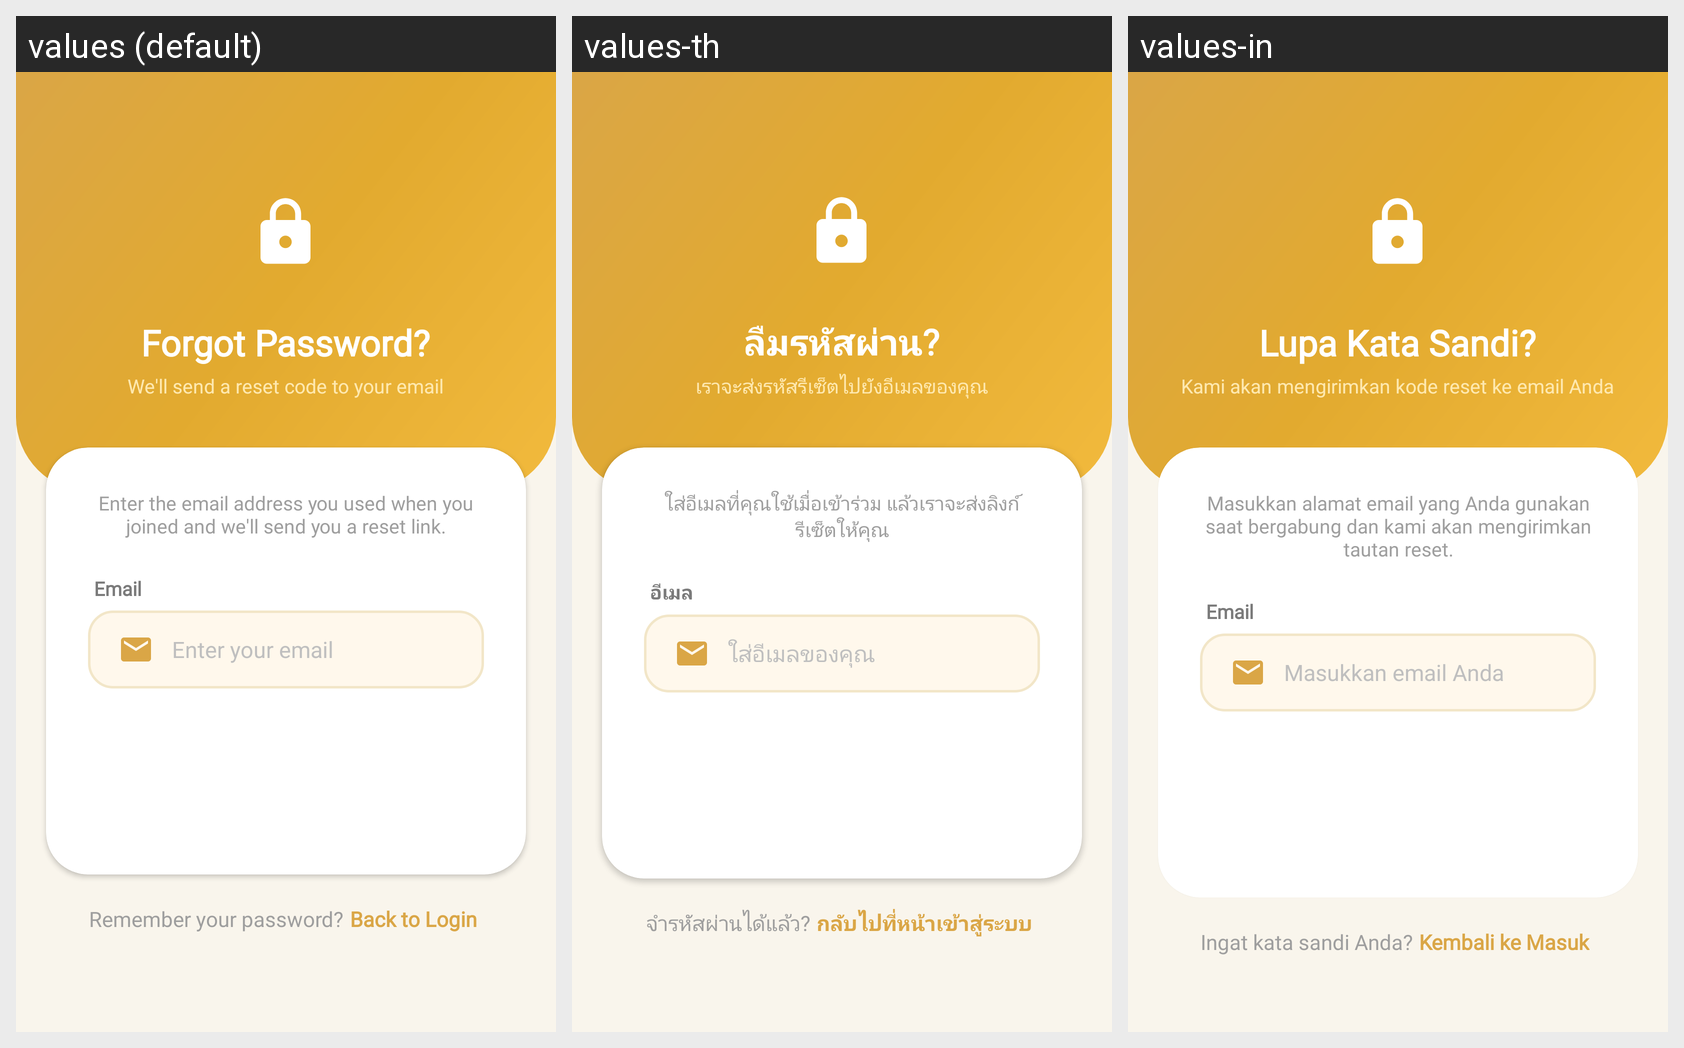

This grid shows one Android layout under several languages. Give, for every string resource on the screen, its name, the default text and each shown locale's text.
Android screen res/layout/activity_forgot_password.xml rendered under 3 locales, left to right: values (default), values-th, values-in. Device: Nexus 5 (rendered at 1080×1920; each locale shown at half size, 540×960, under a caption strip naming it); theme Theme.BeeTalkLite.
Strings drawn on this screen, with the default value and each locale's value (text and hints the layout hard-codes, and strings that could not be matched under every locale, appear in the picture but are not listed):

forgot_password_q
  values: Forgot Password?
  values-th: ลืมรหัสผ่าน?
  values-in: Lupa Kata Sandi?

reset_code_instruction
  values: We'll send a reset code to your email
  values-th: เราจะส่งรหัสรีเซ็ตไปยังอีเมลของคุณ
  values-in: Kami akan mengirimkan kode reset ke email Anda

forgot_password_details
  values: Enter the email address you used when you joined and we'll send you a reset link.
  values-th: ใส่อีเมลที่คุณใช้เมื่อเข้าร่วม แล้วเราจะส่งลิงก์รีเซ็ตให้คุณ
  values-in: Masukkan alamat email yang Anda gunakan saat bergabung dan kami akan mengirimkan tautan reset.

email
  values: Email
  values-th: อีเมล
  values-in: Email

enter_email
  values: Enter your email
  values-th: ใส่อีเมลของคุณ
  values-in: Masukkan email Anda

remember_password_q
  values: Remember your password?
  values-th: จำรหัสผ่านได้แล้ว?
  values-in: Ingat kata sandi Anda?

back_to_login
  values: Back to Login
  values-th: กลับไปที่หน้าเข้าสู่ระบบ
  values-in: Kembali ke Masuk
